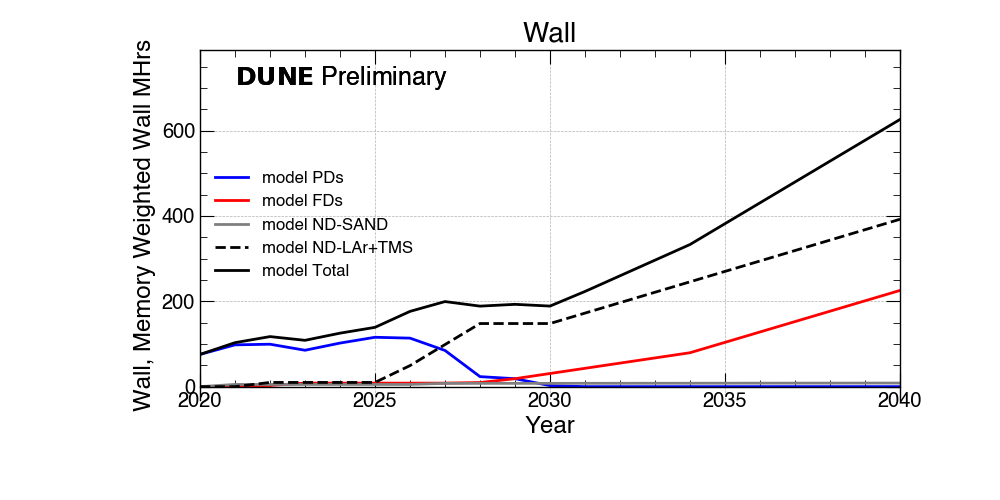

Data behind this chart, as committed beside it:
Wall?, 2020 ?, 2021 ?, 2022 ?, 2023 ?, 2024 ?, 2025 ?, 2026 ?, 2027 ?, 2028 ?, 2029 ?, 2030 ?, 2031 ?, 2032 ?, 2033 ?, 2034 ?, 2035 ?, 2036 ?, 2037 ?, 2038 ?, 2039 ?, 2040
PDs (Memory Weighted Wall MHrs)?, 75 ?, 97 ?, 99 ?, 85 ?, 102 ?, 115 ?, 113 ?, 84 ?, 23 ?, 18 ?, 2 ?, 0 ?, 0 ?, 0 ?, 0 ?, 0 ?, 0 ?, 0 ?, 0 ?, 0 ?, 0
FDs (Memory Weighted Wall MHrs)?, 0 ?, 0 ?, 2 ?, 8 ?, 8 ?, 8 ?, 8 ?, 8 ?, 9 ?, 18 ?, 30 ?, 42 ?, 55 ?, 67 ?, 79 ?, 103 ?, 128 ?, 152 ?, 176 ?, 201 ?, 225
ND-SAND (Memory Weighted Wall MHrs)?, 0 ?, 5 ?, 5 ?, 5 ?, 5 ?, 5 ?, 5 ?, 7 ?, 7 ?, 7 ?, 7 ?, 7 ?, 7 ?, 7 ?, 7 ?, 8 ?, 8 ?, 8 ?, 8 ?, 8 ?, 8
ND-LAr+TMS (Memory Weighted Wall MHrs)?, 0 ?, 0 ?, 9 ?, 9 ?, 9 ?, 9 ?, 49 ?, 98 ?, 147 ?, 147 ?, 147 ?, 172 ?, 196 ?, 221 ?, 245 ?, 270 ?, 294 ?, 318 ?, 343 ?, 367 ?, 392
FNAL (Memory Weighted Wall MHrs)?, 30 ?, 41 ?, 46 ?, 43 ?, 50 ?, 55 ?, 70 ?, 79 ?, 75 ?, 96 ?, 94 ?, 111 ?, 129 ?, 148 ?, 166 ?, 190 ?, 215 ?, 239 ?, 264 ?, 288 ?, 312
CERN (Memory Weighted Wall MHrs)?, 7 ?, 10 ?, 11 ?, 10 ?, 12 ?, 13 ?, 17 ?, 19 ?, 18 ?, 0 ?, 0 ?, 0 ?, 0 ?, 0 ?, 0 ?, 0 ?, 0 ?, 0 ?, 0 ?, 0 ?, 0
National (Memory Weighted Wall MHrs)?, 37 ?, 51 ?, 58 ?, 54 ?, 62 ?, 69 ?, 88 ?, 99 ?, 94 ?, 96 ?, 94 ?, 111 ?, 129 ?, 148 ?, 166 ?, 190 ?, 215 ?, 239 ?, 264 ?, 288 ?, 312
Total (Memory Weighted Wall MHrs)?, 75 ?, 103 ?, 117 ?, 108 ?, 125 ?, 138 ?, 176 ?, 199 ?, 188 ?, 192 ?, 188 ?, 223 ?, 259 ?, 296 ?, 333 ?, 381 ?, 430 ?, 479 ?, 528 ?, 577 ?, 625
